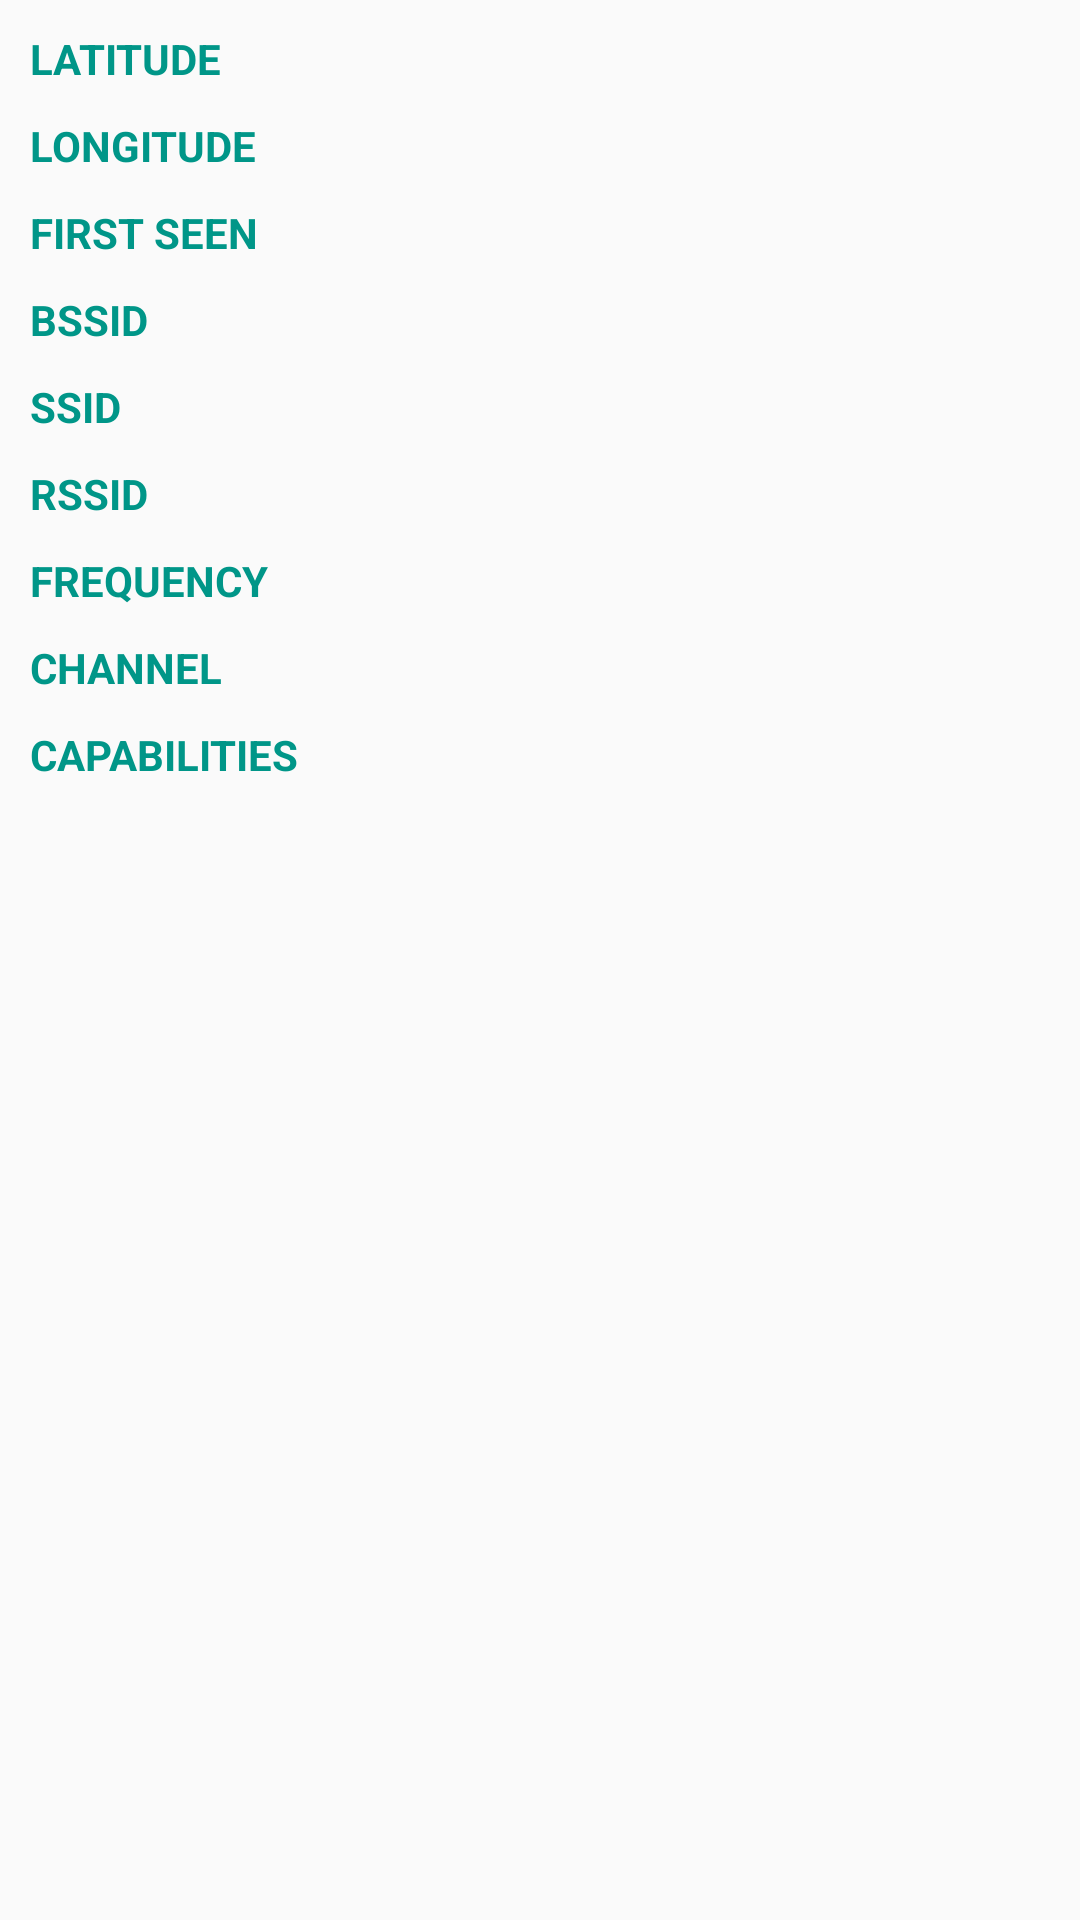

Layout XML and referenced resources for this Android screen:
<!-- AndroidManifest.xml: application theme AppTheme -->
<!-- res/layout/activity_access_point.xml -->
<?xml version="1.0" encoding="utf-8"?>
<LinearLayout xmlns:android="http://schemas.android.com/apk/res/android"
    xmlns:tools="http://schemas.android.com/tools"
    android:layout_width="match_parent"
    android:layout_height="match_parent"
    android:orientation="vertical"
    android:padding="10dp"
    tools:context="su.openwifi.openwlanmap.AccessPointActivity">

    <LinearLayout
        android:layout_width="match_parent"
        android:layout_height="wrap_content"
        android:orientation="horizontal">

        <TextView
            style="@style/FieldStyle"
            android:text="@string/lat"
            android:textAllCaps="true" />

        <TextView
            android:id="@+id/ap_latitude"
            style="@style/ContentStyle" />
    </LinearLayout>

    <LinearLayout
        android:layout_width="match_parent"
        android:layout_height="wrap_content"
        android:orientation="horizontal">

        <TextView
            style="@style/FieldStyle"
            android:text="@string/longitude"
            android:textAllCaps="true" />

        <TextView
            android:id="@+id/ap_longitude"
            style="@style/ContentStyle" />
    </LinearLayout>

    <LinearLayout
        android:layout_width="match_parent"
        android:layout_height="wrap_content"
        android:orientation="horizontal">

        <TextView
            style="@style/FieldStyle"
            android:text="@string/timestamp"
            android:textAllCaps="true" />

        <TextView
            android:id="@+id/ap_timestamp"
            style="@style/ContentStyle" />
    </LinearLayout>

    <LinearLayout
        android:layout_width="match_parent"
        android:layout_height="wrap_content"
        android:orientation="horizontal">

        <TextView
            style="@style/FieldStyle"
            android:text="@string/bssid"
            android:textAllCaps="true" />

        <TextView
            android:id="@+id/ap_bssid"
            style="@style/ContentStyle" />
    </LinearLayout>

    <LinearLayout
        android:layout_width="match_parent"
        android:layout_height="wrap_content"
        android:orientation="horizontal">

        <TextView
            style="@style/FieldStyle"
            android:text="@string/ssid"
            android:textAllCaps="true" />

        <TextView
            android:id="@+id/ap_ssid"
            style="@style/ContentStyle" />
    </LinearLayout>

    <LinearLayout
        android:layout_width="match_parent"
        android:layout_height="wrap_content"
        android:orientation="horizontal">

        <TextView
            style="@style/FieldStyle"
            android:text="@string/rssid"
            android:textAllCaps="true" />

        <TextView
            android:id="@+id/ap_rssid"
            style="@style/ContentStyle" />
    </LinearLayout>

    <LinearLayout
        android:layout_width="match_parent"
        android:layout_height="wrap_content"
        android:orientation="horizontal">

        <TextView
            style="@style/FieldStyle"
            android:text="@string/frequency"
            android:textAllCaps="true" />

        <TextView
            android:id="@+id/ap_frequency"
            style="@style/ContentStyle" />
    </LinearLayout>

    <LinearLayout
        android:layout_width="match_parent"
        android:layout_height="wrap_content"
        android:orientation="horizontal">

        <TextView
            style="@style/FieldStyle"
            android:text="@string/channel"
            android:textAllCaps="true" />

        <TextView
            android:id="@+id/ap_channel"
            style="@style/ContentStyle" />
    </LinearLayout>

    <LinearLayout
        android:layout_width="match_parent"
        android:layout_height="wrap_content"
        android:orientation="horizontal">

        <TextView
            style="@style/FieldStyle"
            android:text="@string/capabilities"
            android:textAllCaps="true" />

        <TextView
            android:id="@+id/ap_capabilities"
            style="@style/ContentStyle" />
    </LinearLayout>

</LinearLayout>
<!-- resources referenced by this layout -->
<resources>
  <string name="bssid">bssid</string>
  <string name="capabilities">capabilities</string>
  <string name="channel">channel</string>
  <string name="frequency">Frequency</string>
  <string name="lat">latitude</string>
  <string name="longitude">Longitude</string>
  <string name="rssid">rssid</string>
  <string name="ssid">ssid</string>
  <string name="timestamp">first seen</string>
  <style name="ContentStyle">
          <item name="android:layout_height">wrap_content</item>
          <item name="android:layout_width">0dp</item>
          <item name="android:layout_weight">5</item>
      </style>
  <style name="FieldStyle">
          <item name="android:layout_height">wrap_content</item>
          <item name="android:layout_width">0dp</item>
          <item name="android:layout_weight">3</item>
          <item name="android:textStyle">bold</item>
          <item name="android:textColor">@color/colorPrimaryDark</item>
          <item name="android:paddingBottom">10dp</item>
      </style>
  <style name="AppTheme" parent="Theme.AppCompat.Light.DarkActionBar">
          
          <item name="colorPrimary">@color/colorPrimary</item>
          <item name="colorPrimaryDark">@color/colorPrimaryDark</item>
          <item name="colorAccent">@color/colorAccent</item>
      </style>
  <color name="colorPrimaryDark">#009688</color>
  <color name="colorPrimary">#1DE9B6</color>
  <color name="colorAccent">#009688</color>
</resources>
